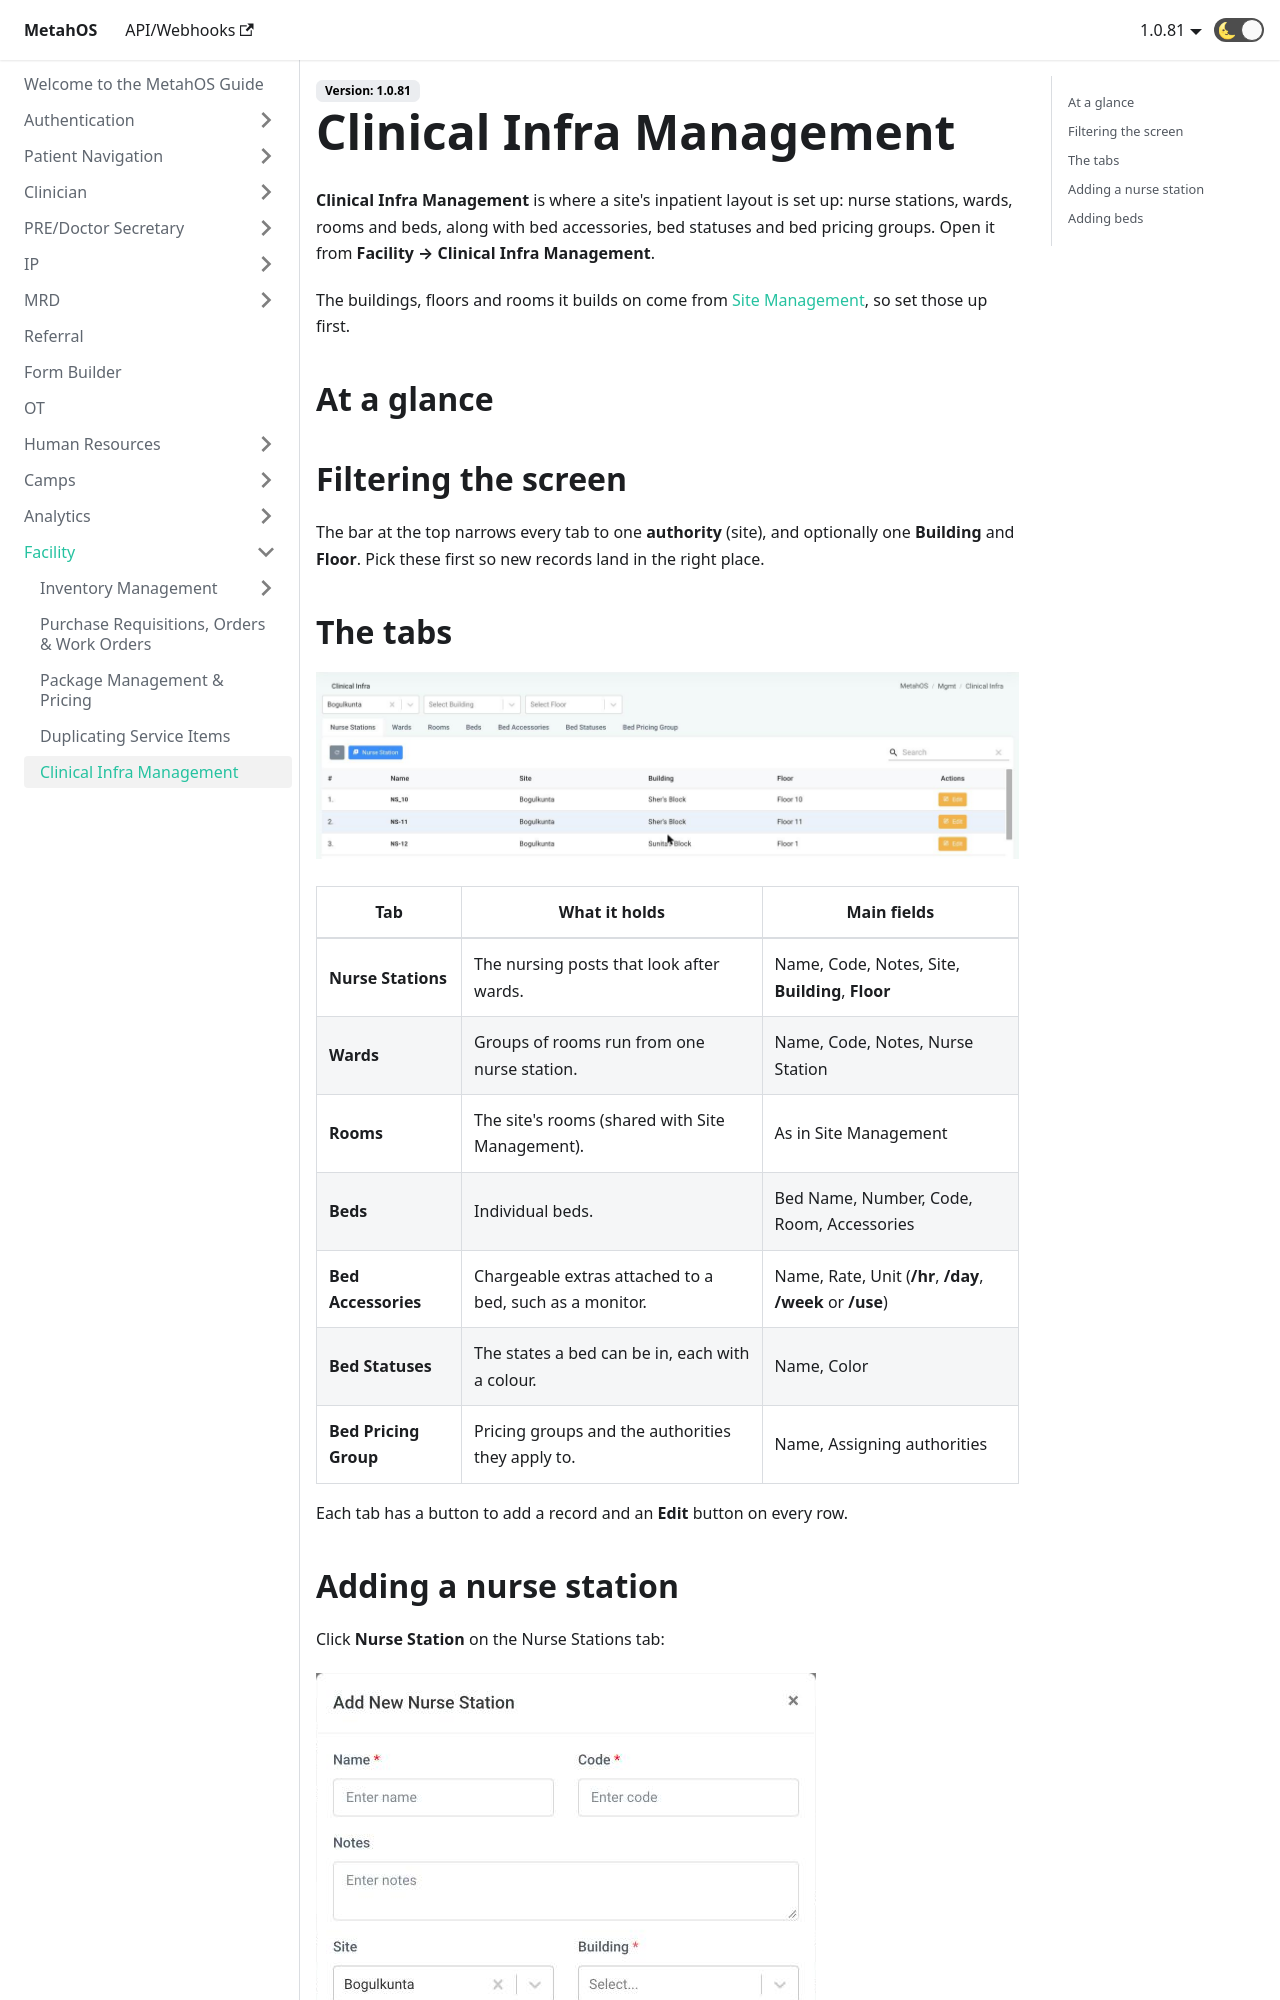

repository: anmolmalik97/MetahOS-Guide · page: docs/facility/clinical-infra-management/index.html · generator: docusaurus

---
sidebar_position: 53
---

# Clinical Infra Management

**Clinical Infra Management** is where a site's inpatient layout is set up: nurse stations, wards, rooms and beds, along with bed accessories, bed statuses and bed pricing groups. Open it from **Facility → Clinical Infra Management**.

The buildings, floors and rooms it builds on come from [Site Management](./add-a-site.md), so set those up first.

## At a glance

```steps
fa-building | Set up the site | Buildings, floors and rooms in Site Management.
fa-user-md | Add nurse stations | Each one sits on a building and floor.
fa-th-large | Add wards | Each ward belongs to a nurse station.
fa-bed | Add beds | Each bed sits in a room, with optional accessories.
fa-tags | Statuses and pricing | Bed statuses, accessory rates and pricing groups.
```

## Filtering the screen

The bar at the top narrows every tab to one **authority** (site), and optionally one **Building** and **Floor**. Pick these first so new records land in the right place.
